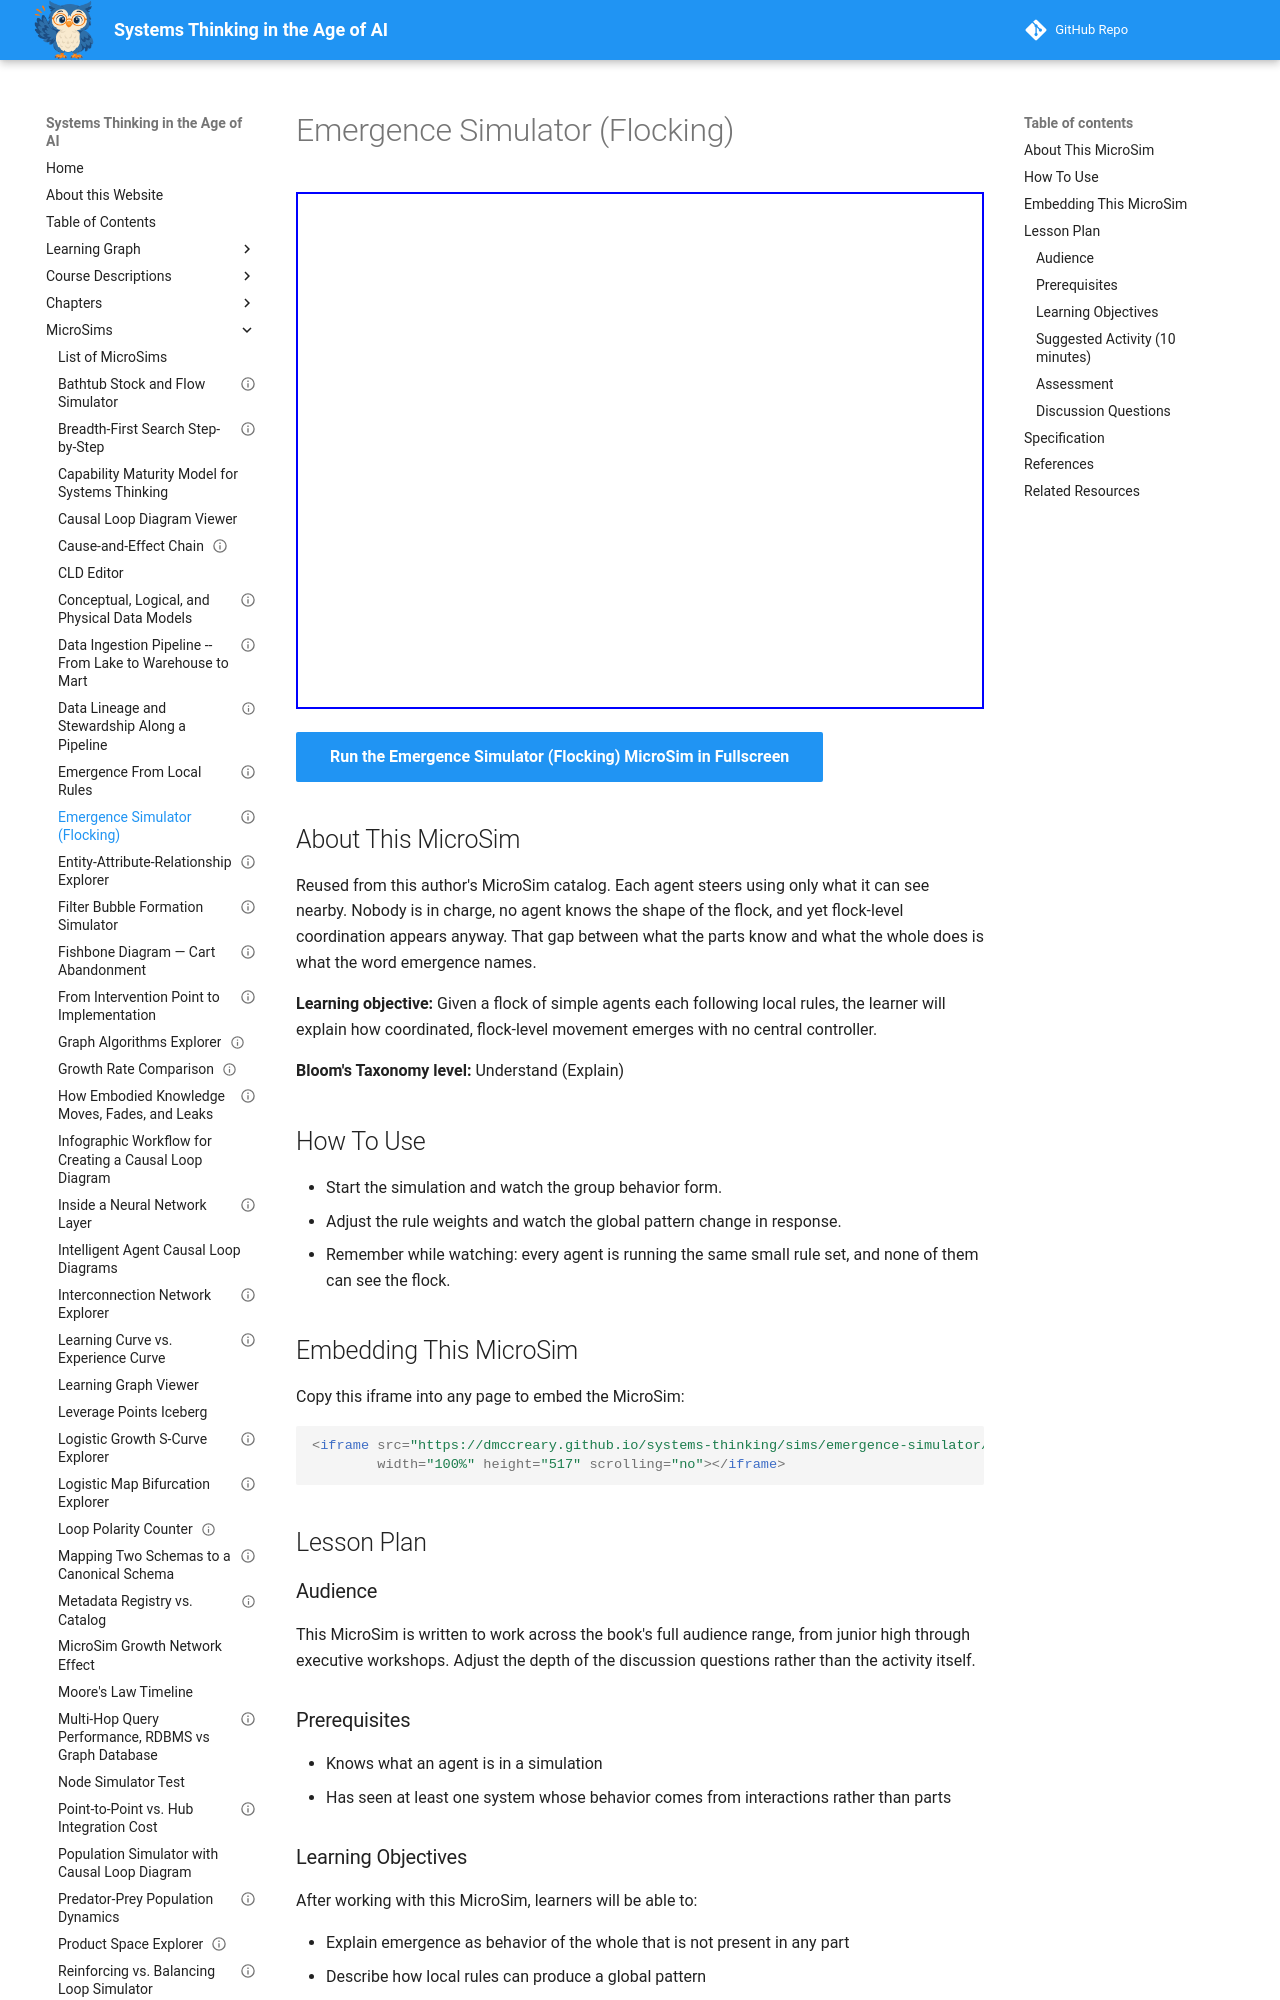

repository: dmccreary/systems-thinking · page: sims/emergence-simulator/index.html · generator: mkdocs

---
title: "Emergence Simulator (Flocking)"
description: "Watch coordinated flock-level movement appear from agents that each follow only local rules, with no central controller."
image: /sims/emergence-simulator/emergence-simulator.png
og:image: /sims/emergence-simulator/emergence-simulator.png
twitter:image: /sims/emergence-simulator/emergence-simulator.png
social:
  cards: false
status: implemented
library: p5.js
bloom_level: Understand
bloom_verb: Explain
chapter: 2
---

# Emergence Simulator (Flocking)

<iframe src="main.html" width="100%" height="517" scrolling="no"></iframe>

[Run the Emergence Simulator (Flocking) MicroSim in Fullscreen](main.html){ .md-button .md-button--primary }

## About This MicroSim

Reused from this author's MicroSim catalog. Each agent steers using only what it can see nearby. Nobody is in charge, no agent knows the shape of the flock, and yet flock-level coordination appears anyway. That gap between what the parts know and what the whole does is what the word emergence names.

**Learning objective:** Given a flock of simple agents each following local rules, the learner will explain how coordinated, flock-level movement emerges with no central controller.

**Bloom's Taxonomy level:** Understand (Explain)

## How To Use

- Start the simulation and watch the group behavior form.
- Adjust the rule weights and watch the global pattern change in response.
- Remember while watching: every agent is running the same small rule set, and none of them can see the flock.

## Embedding This MicroSim

Copy this iframe into any page to embed the MicroSim:

```html
<iframe src="https://dmccreary.github.io/systems-thinking/sims/emergence-simulator/main.html"
        width="100%" height="517" scrolling="no"></iframe>
```

## Lesson Plan

### Audience

This MicroSim is written to work across the book's full audience range, from junior high through executive workshops. Adjust the depth of the discussion questions rather than the activity itself.

### Prerequisites

- Knows what an agent is in a simulation
- Has seen at least one system whose behavior comes from interactions rather than parts

### Learning Objectives

After working with this MicroSim, learners will be able to:

- Explain emergence as behavior of the whole that is not present in any part
- Describe how local rules can produce a global pattern
- Recognize that the absence of a controller is not the absence of organization
